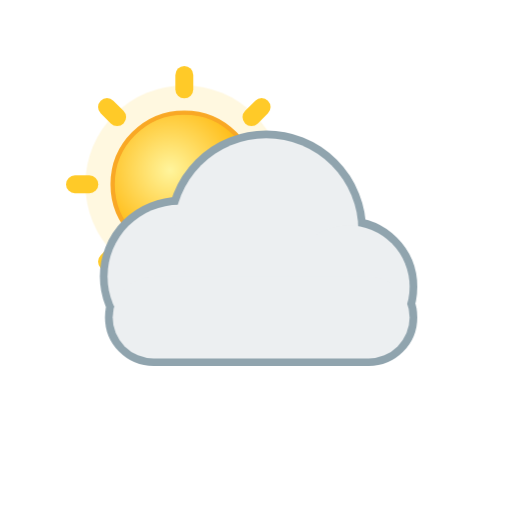
t = 0.00 s
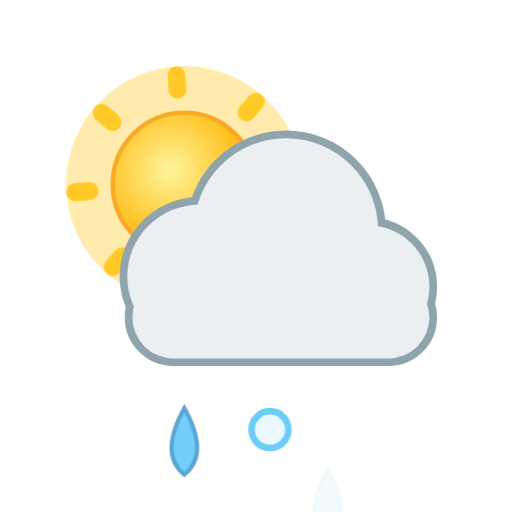
t = 1.59 s
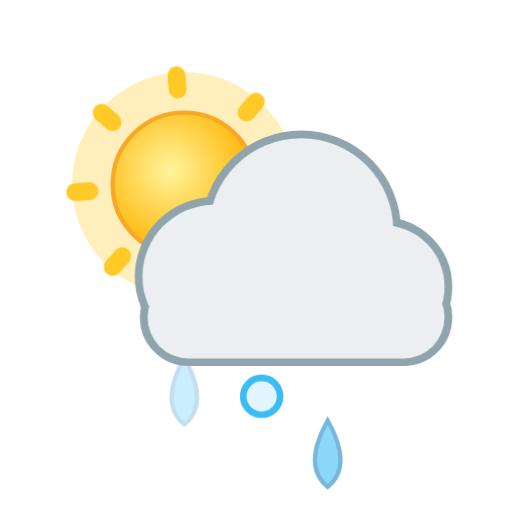
t = 3.34 s
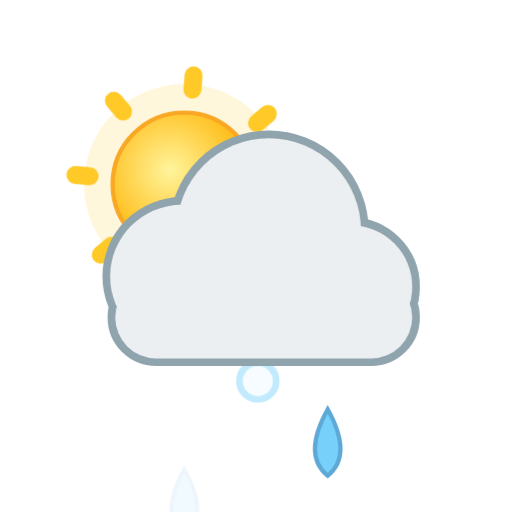
t = 5.44 s
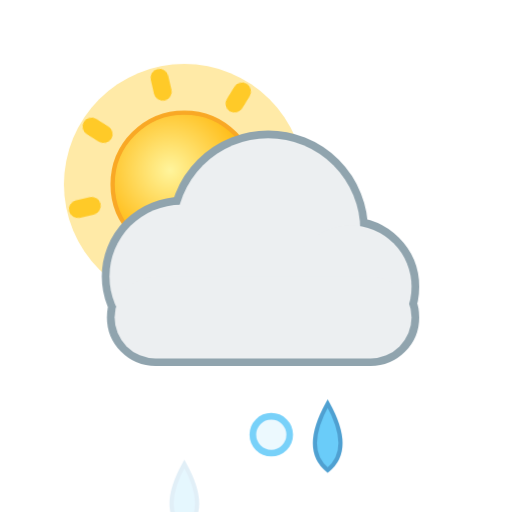
t = 6.49 s
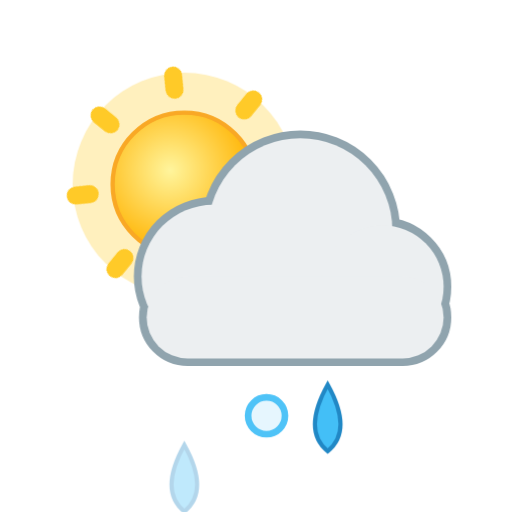
t = 8.52 s

The animated SVG that drew these frames (rendered in a browser with its animation timeline set to each time). Animation: 9 CSS @keyframes rules; frames cover the first 8.52 s, repeats indefinitely.

<svg xmlns="http://www.w3.org/2000/svg" viewBox="0 0 100 100" width="100" height="100"><style>
.rays,.glow,.spark,.cloud,.drop,.flake,.bolt,.star,.moon,.mglow,.fog{transform-box:fill-box;transform-origin:center}
.rays{animation:rays 14s linear infinite}
.glow{opacity:.35;animation:glow 2.6s ease-in-out infinite}
.spark{opacity:0;animation:twinkle 2.4s ease-in-out infinite}
.star{opacity:.25;animation:twinkle 2.8s ease-in-out infinite}
.cloud.d1{animation:cloud 6s ease-in-out infinite}
.cloud.d2{animation:cloud 8s ease-in-out infinite reverse}
.drop{opacity:0;animation:drop 1.1s linear infinite}
.drop.fast{animation-duration:.8s}
.flake{opacity:0;animation:flake 2.4s linear infinite}
.bolt{animation:bolt 3.2s linear infinite}
.moon{animation:moon 7s ease-in-out infinite}
.mglow{opacity:.2;animation:glow 4s ease-in-out infinite}
.fog.a{animation:fog 4s ease-in-out infinite}
.fog.b{animation:fog 5s ease-in-out infinite reverse}
@keyframes rays{to{transform:rotate(360deg)}}
@keyframes glow{0%,100%{opacity:.18;transform:scale(.92)}50%{opacity:.5;transform:scale(1.12)}}
@keyframes twinkle{0%,100%{opacity:0;transform:scale(.4)}50%{opacity:1;transform:scale(1.1)}}
@keyframes cloud{0%,100%{transform:translateX(-3px)}50%{transform:translateX(4px)}}
@keyframes drop{0%{opacity:0;transform:translateY(-4px)}15%{opacity:1}100%{opacity:0;transform:translateY(20px)}}
@keyframes flake{0%{opacity:0;transform:translate(0,-4px)}20%{opacity:1}50%{transform:translate(3px,8px)}100%{opacity:0;transform:translate(-2px,20px)}}
@keyframes bolt{0%,64%,72%,100%{opacity:.45}66%,70%,76%{opacity:1}}
@keyframes moon{0%,100%{transform:rotate(-6deg)}50%{transform:rotate(6deg)}}
@keyframes fog{0%,100%{transform:translateX(-5px)}50%{transform:translateX(6px)}}
@media (prefers-reduced-motion:reduce){*{animation:none!important}.drop,.flake,.bolt,.spark{opacity:1}.star{opacity:.8}}
</style><defs><radialGradient id="sun" cx="40%" cy="40%" r="60%"><stop offset="0" stop-color="#fff59d"/><stop offset="1" stop-color="#ffb300"/></radialGradient><radialGradient id="moon" cx="30%" cy="35%" r="70%"><stop offset="0" stop-color="#fffde7"/><stop offset="1" stop-color="#ffe082"/></radialGradient></defs><g transform="translate(1 1) scale(0.7)"><circle class="glow" cx="50" cy="50" r="30" fill="#ffd54f"/><g class="rays" fill="#ffca28"><rect x="47.5" y="17" width="5" height="9" rx="2.5" transform="rotate(0 50 50)"/><rect x="47.5" y="17" width="5" height="9" rx="2.5" transform="rotate(45 50 50)"/><rect x="47.5" y="17" width="5" height="9" rx="2.5" transform="rotate(90 50 50)"/><rect x="47.5" y="17" width="5" height="9" rx="2.5" transform="rotate(135 50 50)"/><rect x="47.5" y="17" width="5" height="9" rx="2.5" transform="rotate(180 50 50)"/><rect x="47.5" y="17" width="5" height="9" rx="2.5" transform="rotate(225 50 50)"/><rect x="47.5" y="17" width="5" height="9" rx="2.5" transform="rotate(270 50 50)"/><rect x="47.5" y="17" width="5" height="9" rx="2.5" transform="rotate(315 50 50)"/></g><circle cx="50" cy="50" r="20" fill="url(#sun)" stroke="#f9a825" stroke-width="1.2"/></g><path class="drop" style="animation-delay:0.00s" fill="#29b6f6" stroke="#0277bd" stroke-width=".8" d="M36 73 q5 9 0 13 q-5 -4 0 -13z"/><circle class="flake" style="animation-delay:0.50s" cx="50" cy="77" r="3.6" fill="#e1f5fe" stroke="#29b6f6" stroke-width="1.3"/><path class="drop" style="animation-delay:0.54s" fill="#29b6f6" stroke="#0277bd" stroke-width=".8" d="M64 73 q5 9 0 13 q-5 -4 0 -13z"/><g transform="translate(0 0) scale(1)"><g class="cloud d1"><g fill="#90a4ae" stroke="#90a4ae" stroke-width="3.0"><circle cx="38" cy="54" r="14"/><circle cx="55" cy="45" r="18"/><circle cx="71" cy="56" r="12"/><rect x="25" y="54" width="58" height="16" rx="8"/></g><g fill="#eceff1"><circle cx="38" cy="54" r="14"/><circle cx="55" cy="45" r="18"/><circle cx="71" cy="56" r="12"/><rect x="25" y="54" width="58" height="16" rx="8"/></g></g></g></svg>
